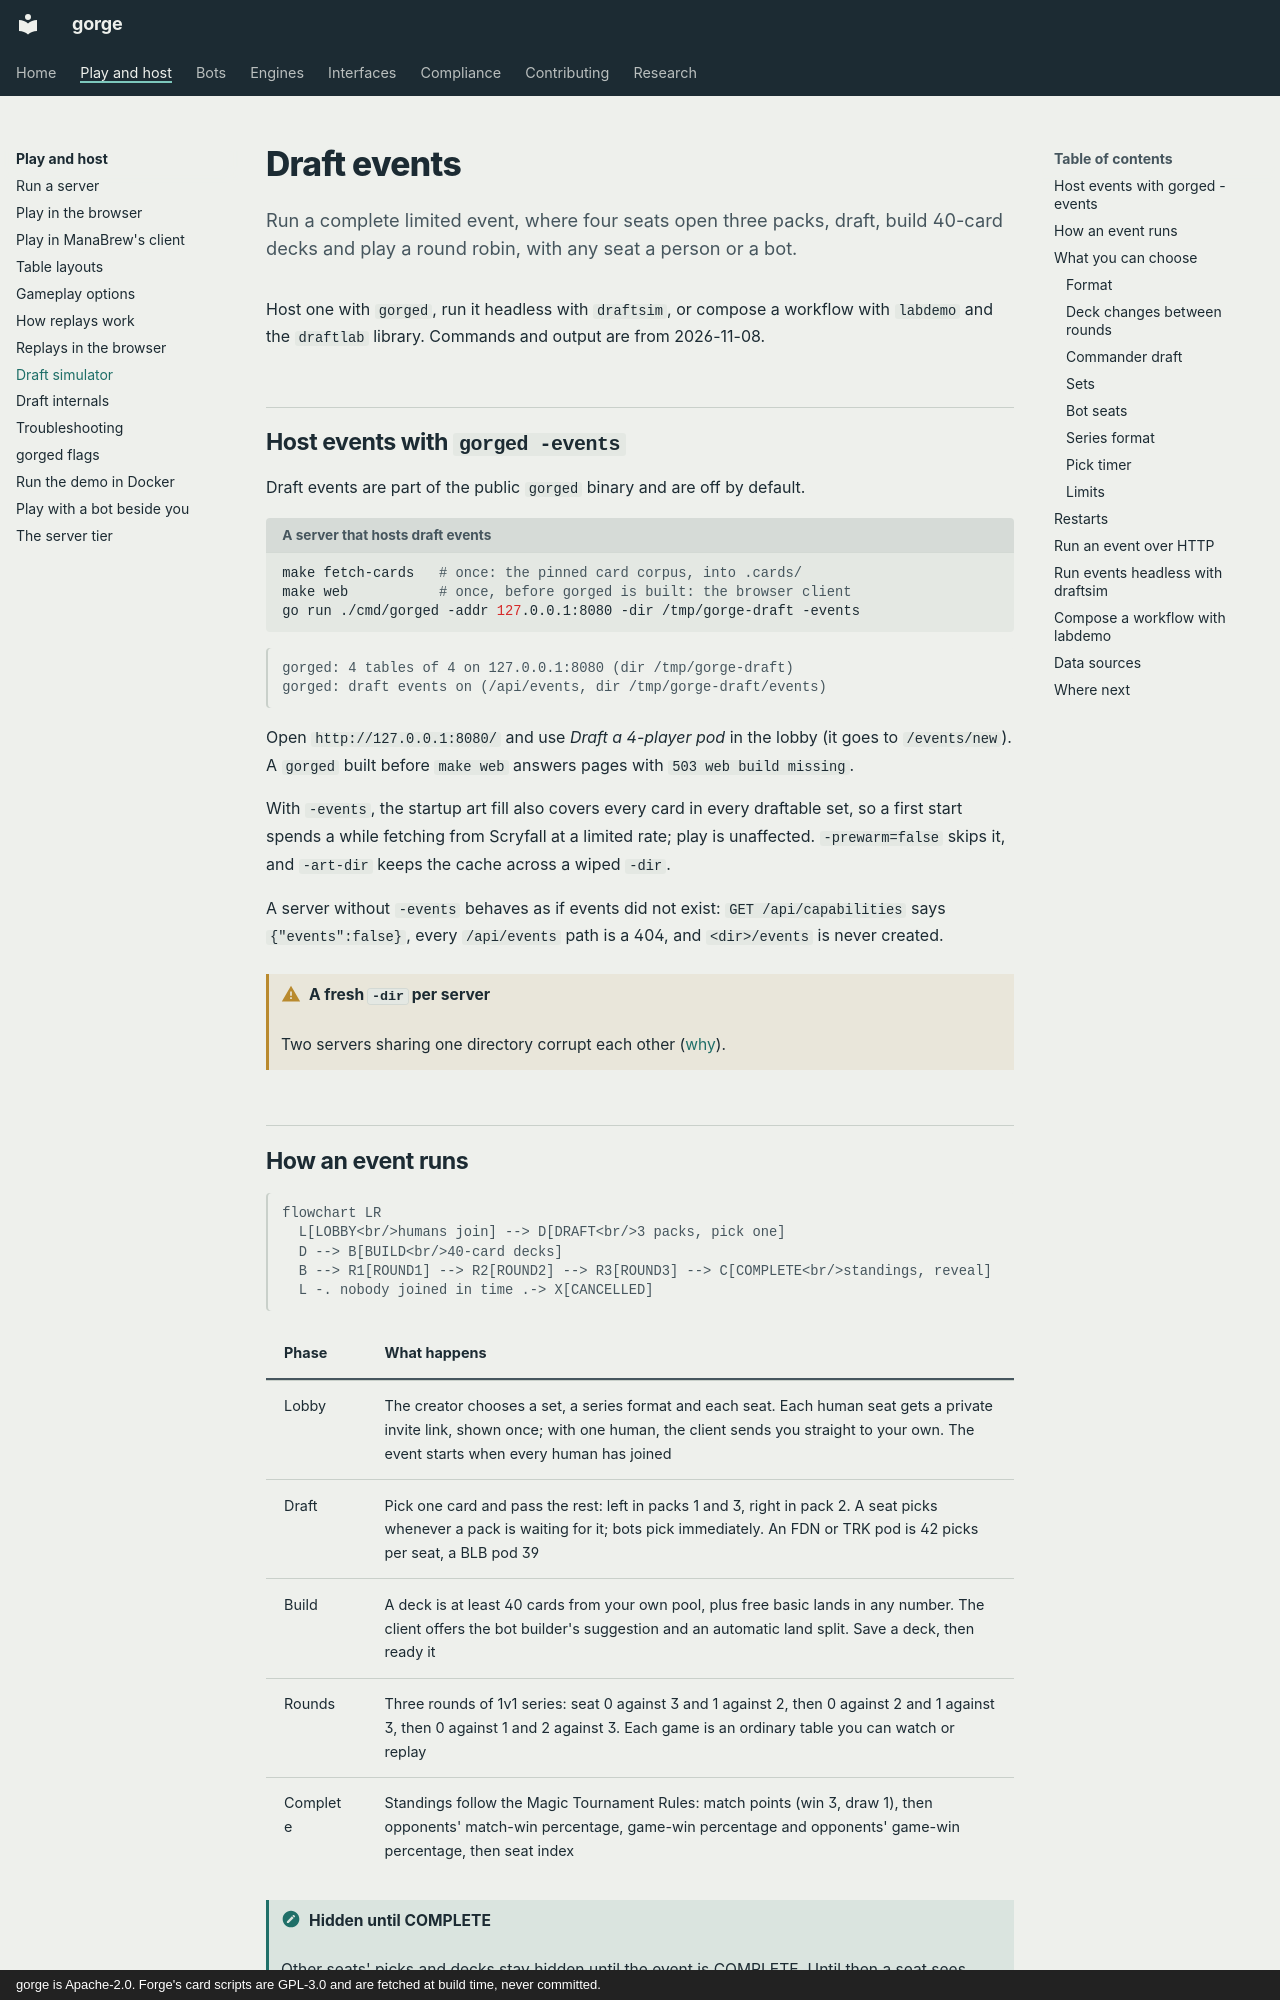

repository: adams-shaun/gorge · page: guide/draft/index.html · generator: mkdocs · copyright: gorge is Apache-2.0. Forge's card scripts are GPL-3.0 and are fetched at build time, never committed.

# Draft events

Run a complete limited event, where four seats open three packs, draft, build 40-card decks and play a round robin, with any seat a person or a bot.

Host one with `gorged`, run it headless with `draftsim`, or compose a workflow with `labdemo` and the
`draftlab` library. Commands and output are from 2026-11-08.

## Host events with `gorged -events`

Draft events are part of the public `gorged` binary and are off by default.

```sh title="A server that hosts draft events"
make fetch-cards   # once: the pinned card corpus, into .cards/
make web           # once, before gorged is built: the browser client
go run ./cmd/gorged -addr 127.0.0.1:8080 -dir /tmp/gorge-draft -events
```

```text
gorged: 4 tables of 4 on 127.0.0.1:8080 (dir /tmp/gorge-draft)
gorged: draft events on (/api/events, dir /tmp/gorge-draft/events)
```

Open `http://127.0.0.1:8080/` and use *Draft a 4-player pod* in the lobby (it goes to
`/events/new`). A `gorged` built before `make web` answers pages with `503 web build missing`.

With `-events`, the startup art fill also covers every card in every draftable set, so a first
start spends a while fetching from Scryfall at a limited rate; play is unaffected. `-prewarm=false`
skips it, and `-art-dir` keeps the cache across a wiped `-dir`.

A server without `-events` behaves as if events did not exist: `GET /api/capabilities` says
`{"events":false}`, every `/api/events` path is a 404, and `<dir>/events` is never created.

!!! warning "A fresh `-dir` per server"
    Two servers sharing one directory corrupt each other ([why](play.md#persistence-and-restarts)).

## How an event runs

```mermaid
flowchart LR
  L[LOBBY<br/>humans join] --> D[DRAFT<br/>3 packs, pick one]
  D --> B[BUILD<br/>40-card decks]
  B --> R1[ROUND1] --> R2[ROUND2] --> R3[ROUND3] --> C[COMPLETE<br/>standings, reveal]
  L -. nobody joined in time .-> X[CANCELLED]
```

| Phase | What happens |
|---|---|
| Lobby | The creator chooses a set, a series format and each seat. Each human seat gets a private invite link, shown once; with one human, the client sends you straight to your own. The event starts when every human has joined |
| Draft | Pick one card and pass the rest: left in packs 1 and 3, right in pack 2. A seat picks whenever a pack is waiting for it; bots pick immediately. An FDN or TRK pod is 42 picks per seat, a BLB pod 39 |
| Build | A deck is at least 40 cards from your own pool, plus free basic lands in any number. The client offers the bot builder's suggestion and an automatic land split. Save a deck, then ready it |
| Rounds | Three rounds of 1v1 series: seat 0 against 3 and 1 against 2, then 0 against 2 and 1 against 3, then 0 against 1 and 2 against 3. Each game is an ordinary table you can watch or replay |
| Complete | Standings follow the Magic Tournament Rules: match points (win 3, draw 1), then opponents' match-win percentage, game-win percentage and opponents' game-win percentage, then seat index |

!!! note "Hidden until COMPLETE"
    Other seats' picks and decks stay hidden until the event is COMPLETE. Until then a seat sees
    counts only, and `GET /api/events/{id}/log` is redacted for it.

## What you can choose
